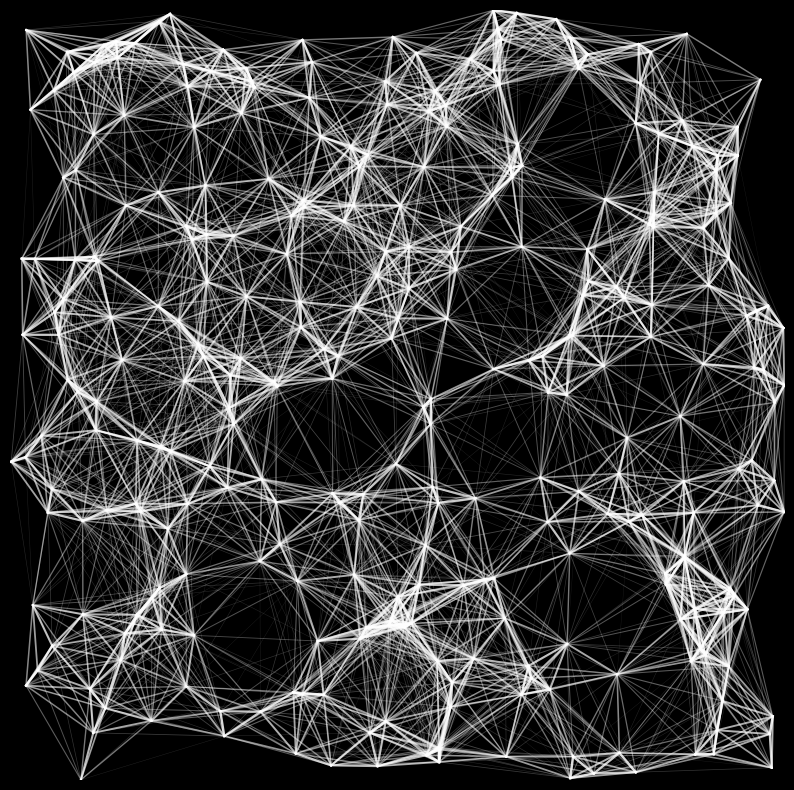

Python code for this plot:
import networkx as nx
import matplotlib.pyplot as plt
import numpy as np
import math

# --- KONFIGURATION (SVG EDITION) ---
N_NODES = 300            # Anzahl der "Neuronen"-Knotenpunkte
CONNECT_RADIUS = 0.20   # Maximale Distanz für eine Verbindung (0.0 bis 1.0)
WIDTH, HEIGHT = 10, 10 # Canvas-Größe in Zoll (beeinflusst die Basis-Linienstärke)

# Farben
COLOR_LINE = 'white'     # Rein weisse Linien
COLOR_NODE = 'white'     # Rein weisse Knotenpunkte
COLOR_BG_DARK = 'black'  # Schwarzer Hintergrund für Version 1

# --- START DER GENERIERUNG ---
print("Generiere zufälliges Netzwerk für Vektorexport...")

# 1. Erstelle ein geometrisches Zufalls-Netzwerk
G = nx.random_geometric_graph(n=N_NODES, radius=CONNECT_RADIUS)

# Hole die Positionen der Knoten
pos = nx.get_node_attributes(G, 'pos')

# 2. Plot-Funktion definieren (um sie zweimal aufzurufen)
def generate_and_save_plot(filename, background_color, transparent):
    """Generiert den Plot und speichert ihn als SVG."""
    fig, ax = plt.subplots(figsize=(WIDTH, HEIGHT), dpi=100)
    
    # Hintergrund setzen
    fig.patch.set_facecolor(background_color)
    ax.set_facecolor(background_color)
    if transparent:
        # Wenn transparent, Setze Alpha-Werte auf 0
        fig.patch.set_alpha(0)
        ax.patch.set_alpha(0)

    # Achsen verstecken
    ax.set_xlim(0, 1)
    ax.set_ylim(0, 1)
    ax.axis('off')

    print(f"Rendere {G.number_of_edges()} Vektor-Verbindungen...")

    # 3. Iteriere über alle Verbindungen (Edges), um sie zu zeichnen
    for u, v in G.edges():
        x = [pos[u][0], pos[v][0]]
        y = [pos[u][1], pos[v][1]]
        
        dist = math.sqrt((x[0]-x[1])**2 + (y[0]-y[1])**2)
        norm_dist = dist / CONNECT_RADIUS # Normalisierte Distanz 0-1
        
        # --- VARIATION BERECHNEN (Dicke und Helligkeit) ---
        # numpy.interp(Wert, [von_min, von_max], [zu_min, zu_max])
        
        # Linienstärke: Nah = 2.0pt, Fern = 0.3pt (als Vektor-Basis)
        linewidth = np.interp(norm_dist, [0, 1], [2.0, 0.3])
        
        # Helligkeit/Alpha: Nah = 1.0 (opak), Fern = 0.1 (sehr transparent)
        alpha = np.interp(norm_dist, [0, 1], [1.0, 0.1])
        
        # Zeichne EINE reine Vektor-Linie
        ax.plot(x, y, color=COLOR_LINE, linewidth=linewidth, alpha=alpha, zorder=1)

    # 4. Iteriere über alle Knoten, um sie zu zeichnen (Optionale kleine Kreise)
    print("Zeichne Knotenpunkte...")
    for node in G.nodes():
        # Kleine Kreise als Knoten
        node_size = 3
        ax.scatter(pos[node][0], pos[node][1], s=node_size, color=COLOR_NODE, alpha=1.0, zorder=2, edgecolors='none')

    # 5. Speichern als SVG
    print(f"Speichere Bild als SVG: {filename}...")
    plt.savefig(filename, format='svg', bbox_inches='tight', pad_inches=0)
    plt.close(fig) # Plot schließen, um Speicher freizugeben

# --- AUSFÜHRUNG ---

# Version 1: Schwarzer Hintergrund zum Anschauen
generate_and_save_plot("netzwerk_schwarz.svg", COLOR_BG_DARK, transparent=False)

# Version 2: Völlig transparent für den Import
generate_and_save_plot("netzwerk_transparent.svg", 'none', transparent=True)

print("\nFertig! Beide SVG-Dateien wurden generiert.")
